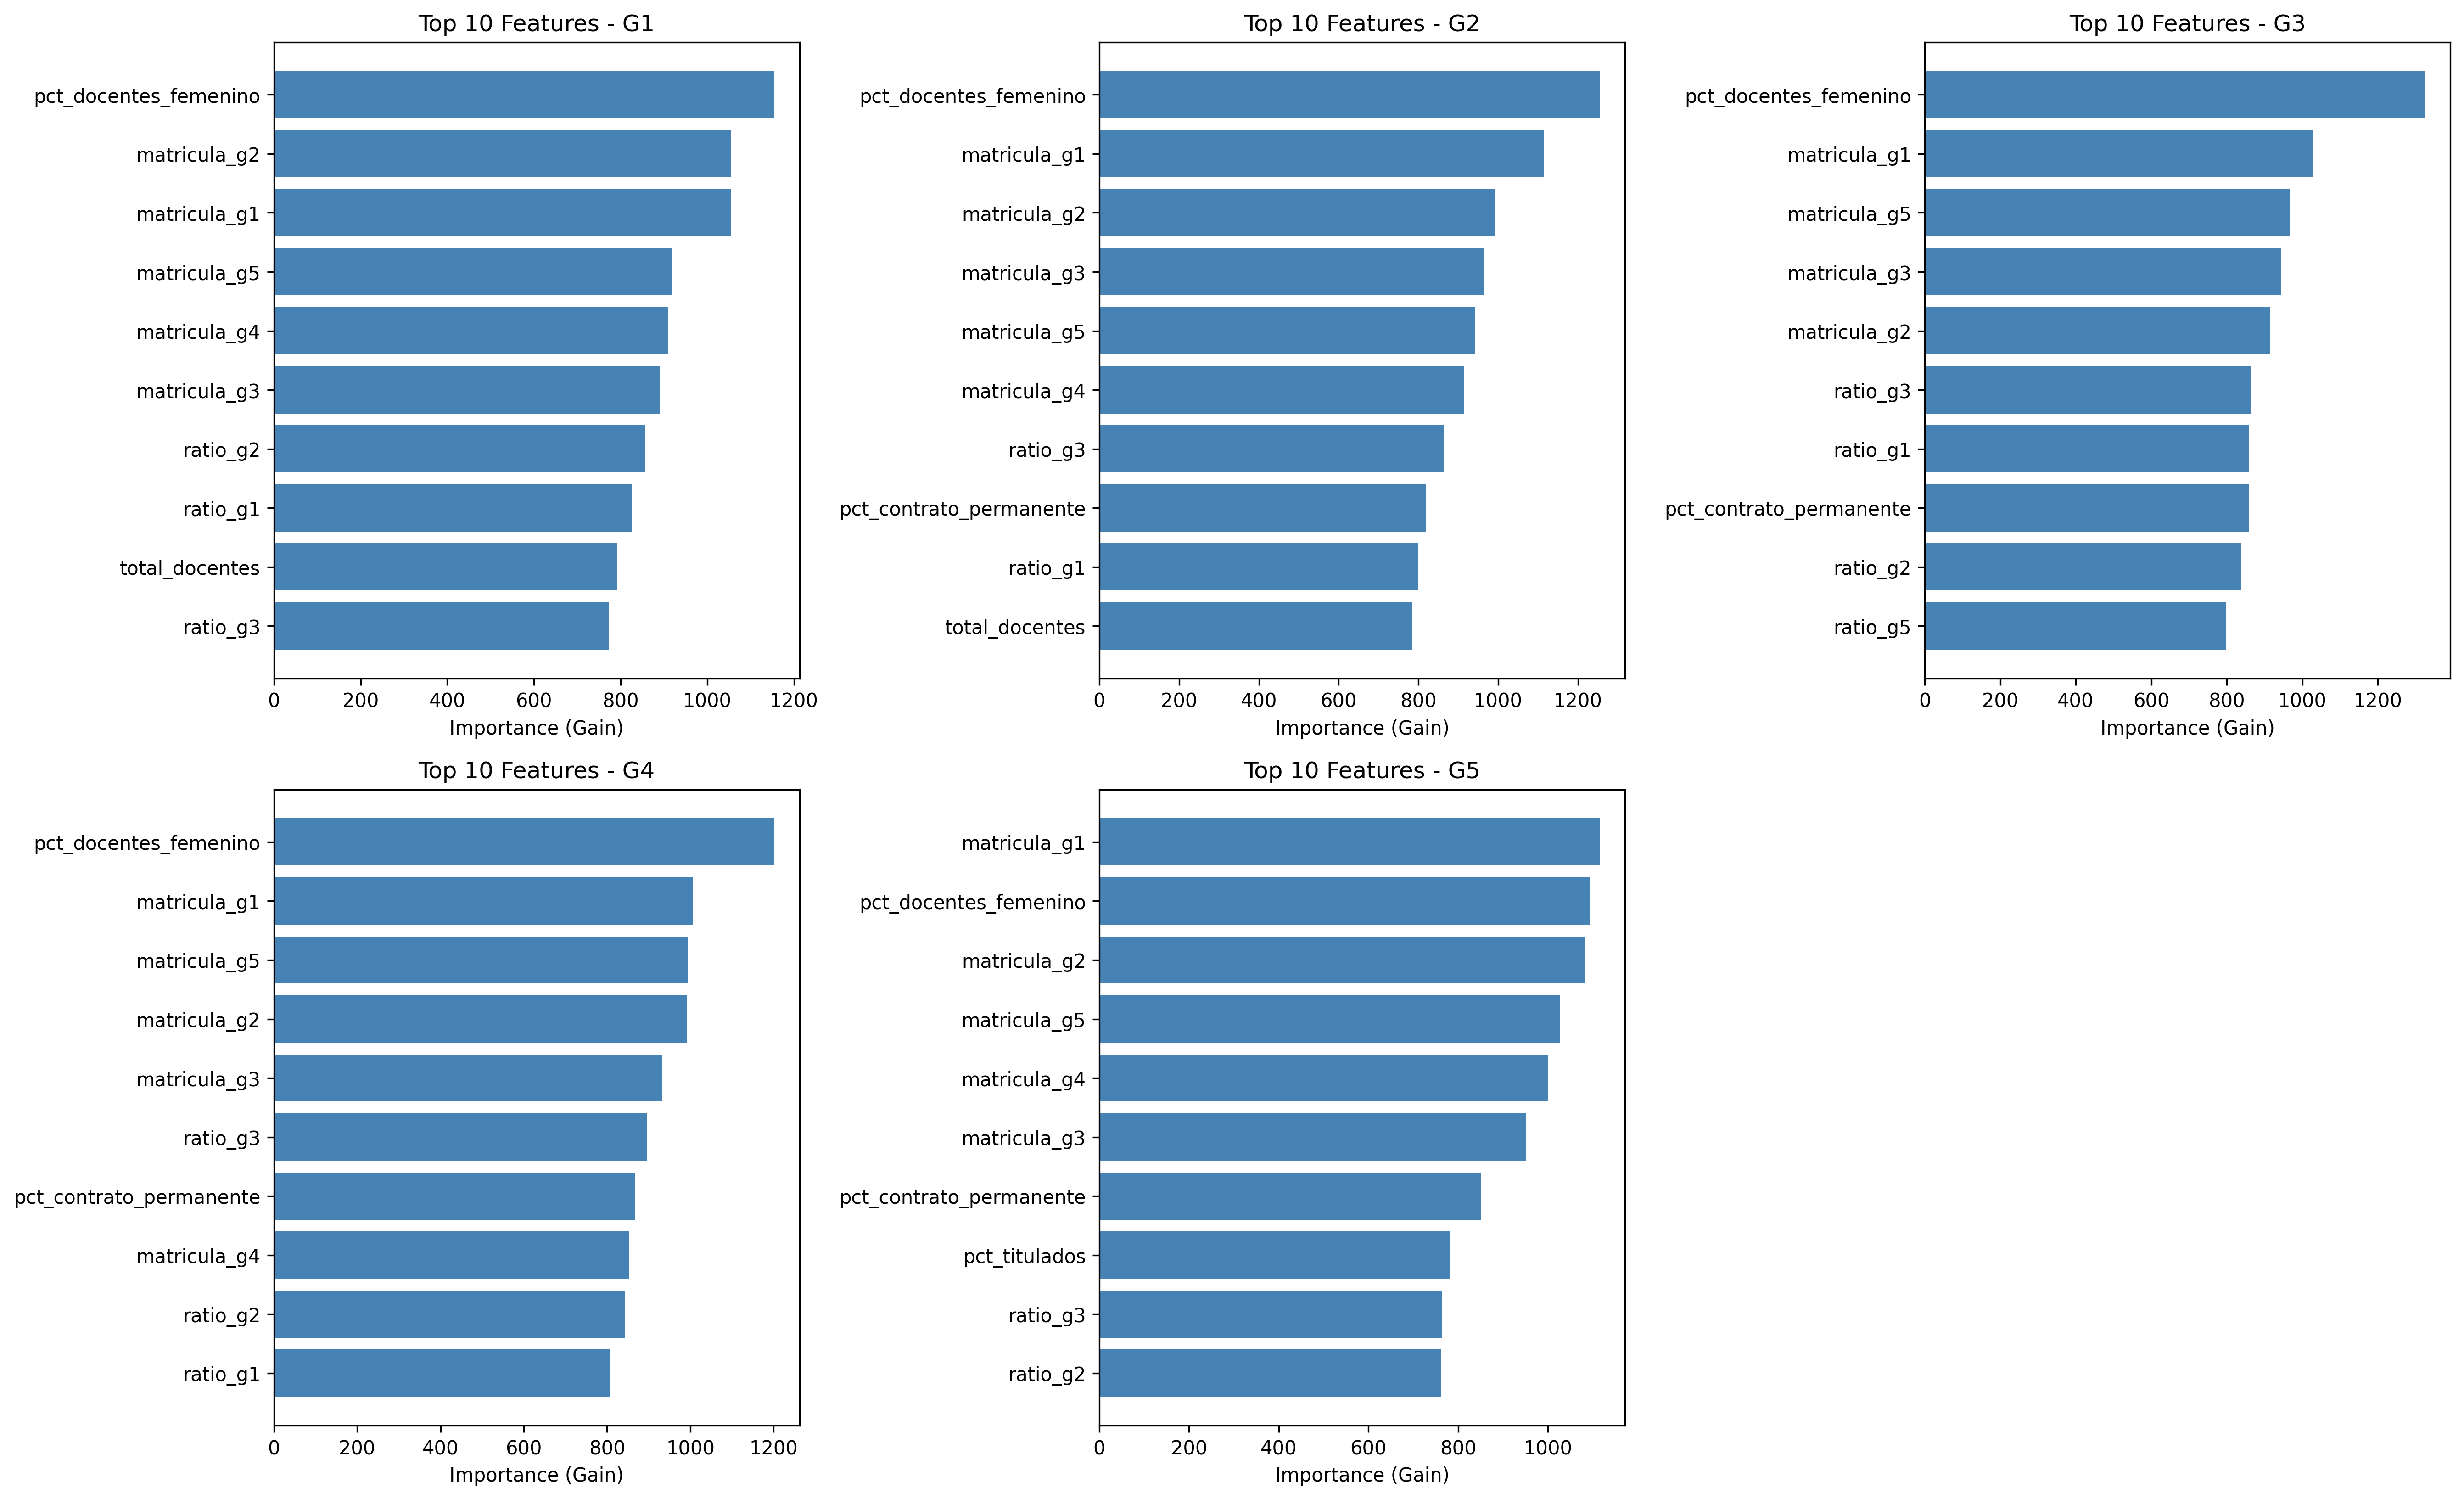

The data file committed next to this chart (first rows):
Grado, Feature, Importance
G1, gestion, 74
G1, ges_dep, 157
G1, area_censo, 67
G1, region_nat, 297
G1, tipssexo, 34
G1, cod_tur, 161
G1, vraem, 47
G1, zfrontera, 54
G1, matricula_g1, 1054
G1, matricula_g2, 1055
G1, matricula_g3, 890
G1, matricula_g4, 910
G1, matricula_g5, 919
G1, secciones_g1, 64
G1, secciones_g2, 48
G1, secciones_g3, 40
G1, secciones_g4, 39
G1, secciones_g5, 51
G1, ratio_g1, 826
G1, ratio_g2, 857
G1, ratio_g3, 773
G1, ratio_g4, 682
G1, ratio_g5, 722
G1, total_docentes, 792
G1, pct_docentes_femenino, 1155
G1, pct_contrato_permanente, 755
G1, pct_titulados, 761
G1, retiro_lag_g1, 329
G1, retiro_lag_g2, 376
G1, retiro_lag_g3, 335
G1, retiro_lag_g4, 352
G1, retiro_lag_g5, 324
G2, gestion, 41
G2, ges_dep, 192
G2, area_censo, 64
G2, region_nat, 268
G2, tipssexo, 29
G2, cod_tur, 185
G2, vraem, 52
G2, zfrontera, 79
G2, matricula_g1, 1115
G2, matricula_g2, 993
G2, matricula_g3, 963
G2, matricula_g4, 914
G2, matricula_g5, 941
G2, secciones_g1, 61
G2, secciones_g2, 46
G2, secciones_g3, 27
G2, secciones_g4, 20
G2, secciones_g5, 35
G2, ratio_g1, 800
G2, ratio_g2, 723
G2, ratio_g3, 864
G2, ratio_g4, 680
G2, ratio_g5, 660
G2, total_docentes, 784
G2, pct_docentes_femenino, 1255
G2, pct_contrato_permanente, 820
G2, pct_titulados, 744
G2, retiro_lag_g1, 334
... 100 more rows
